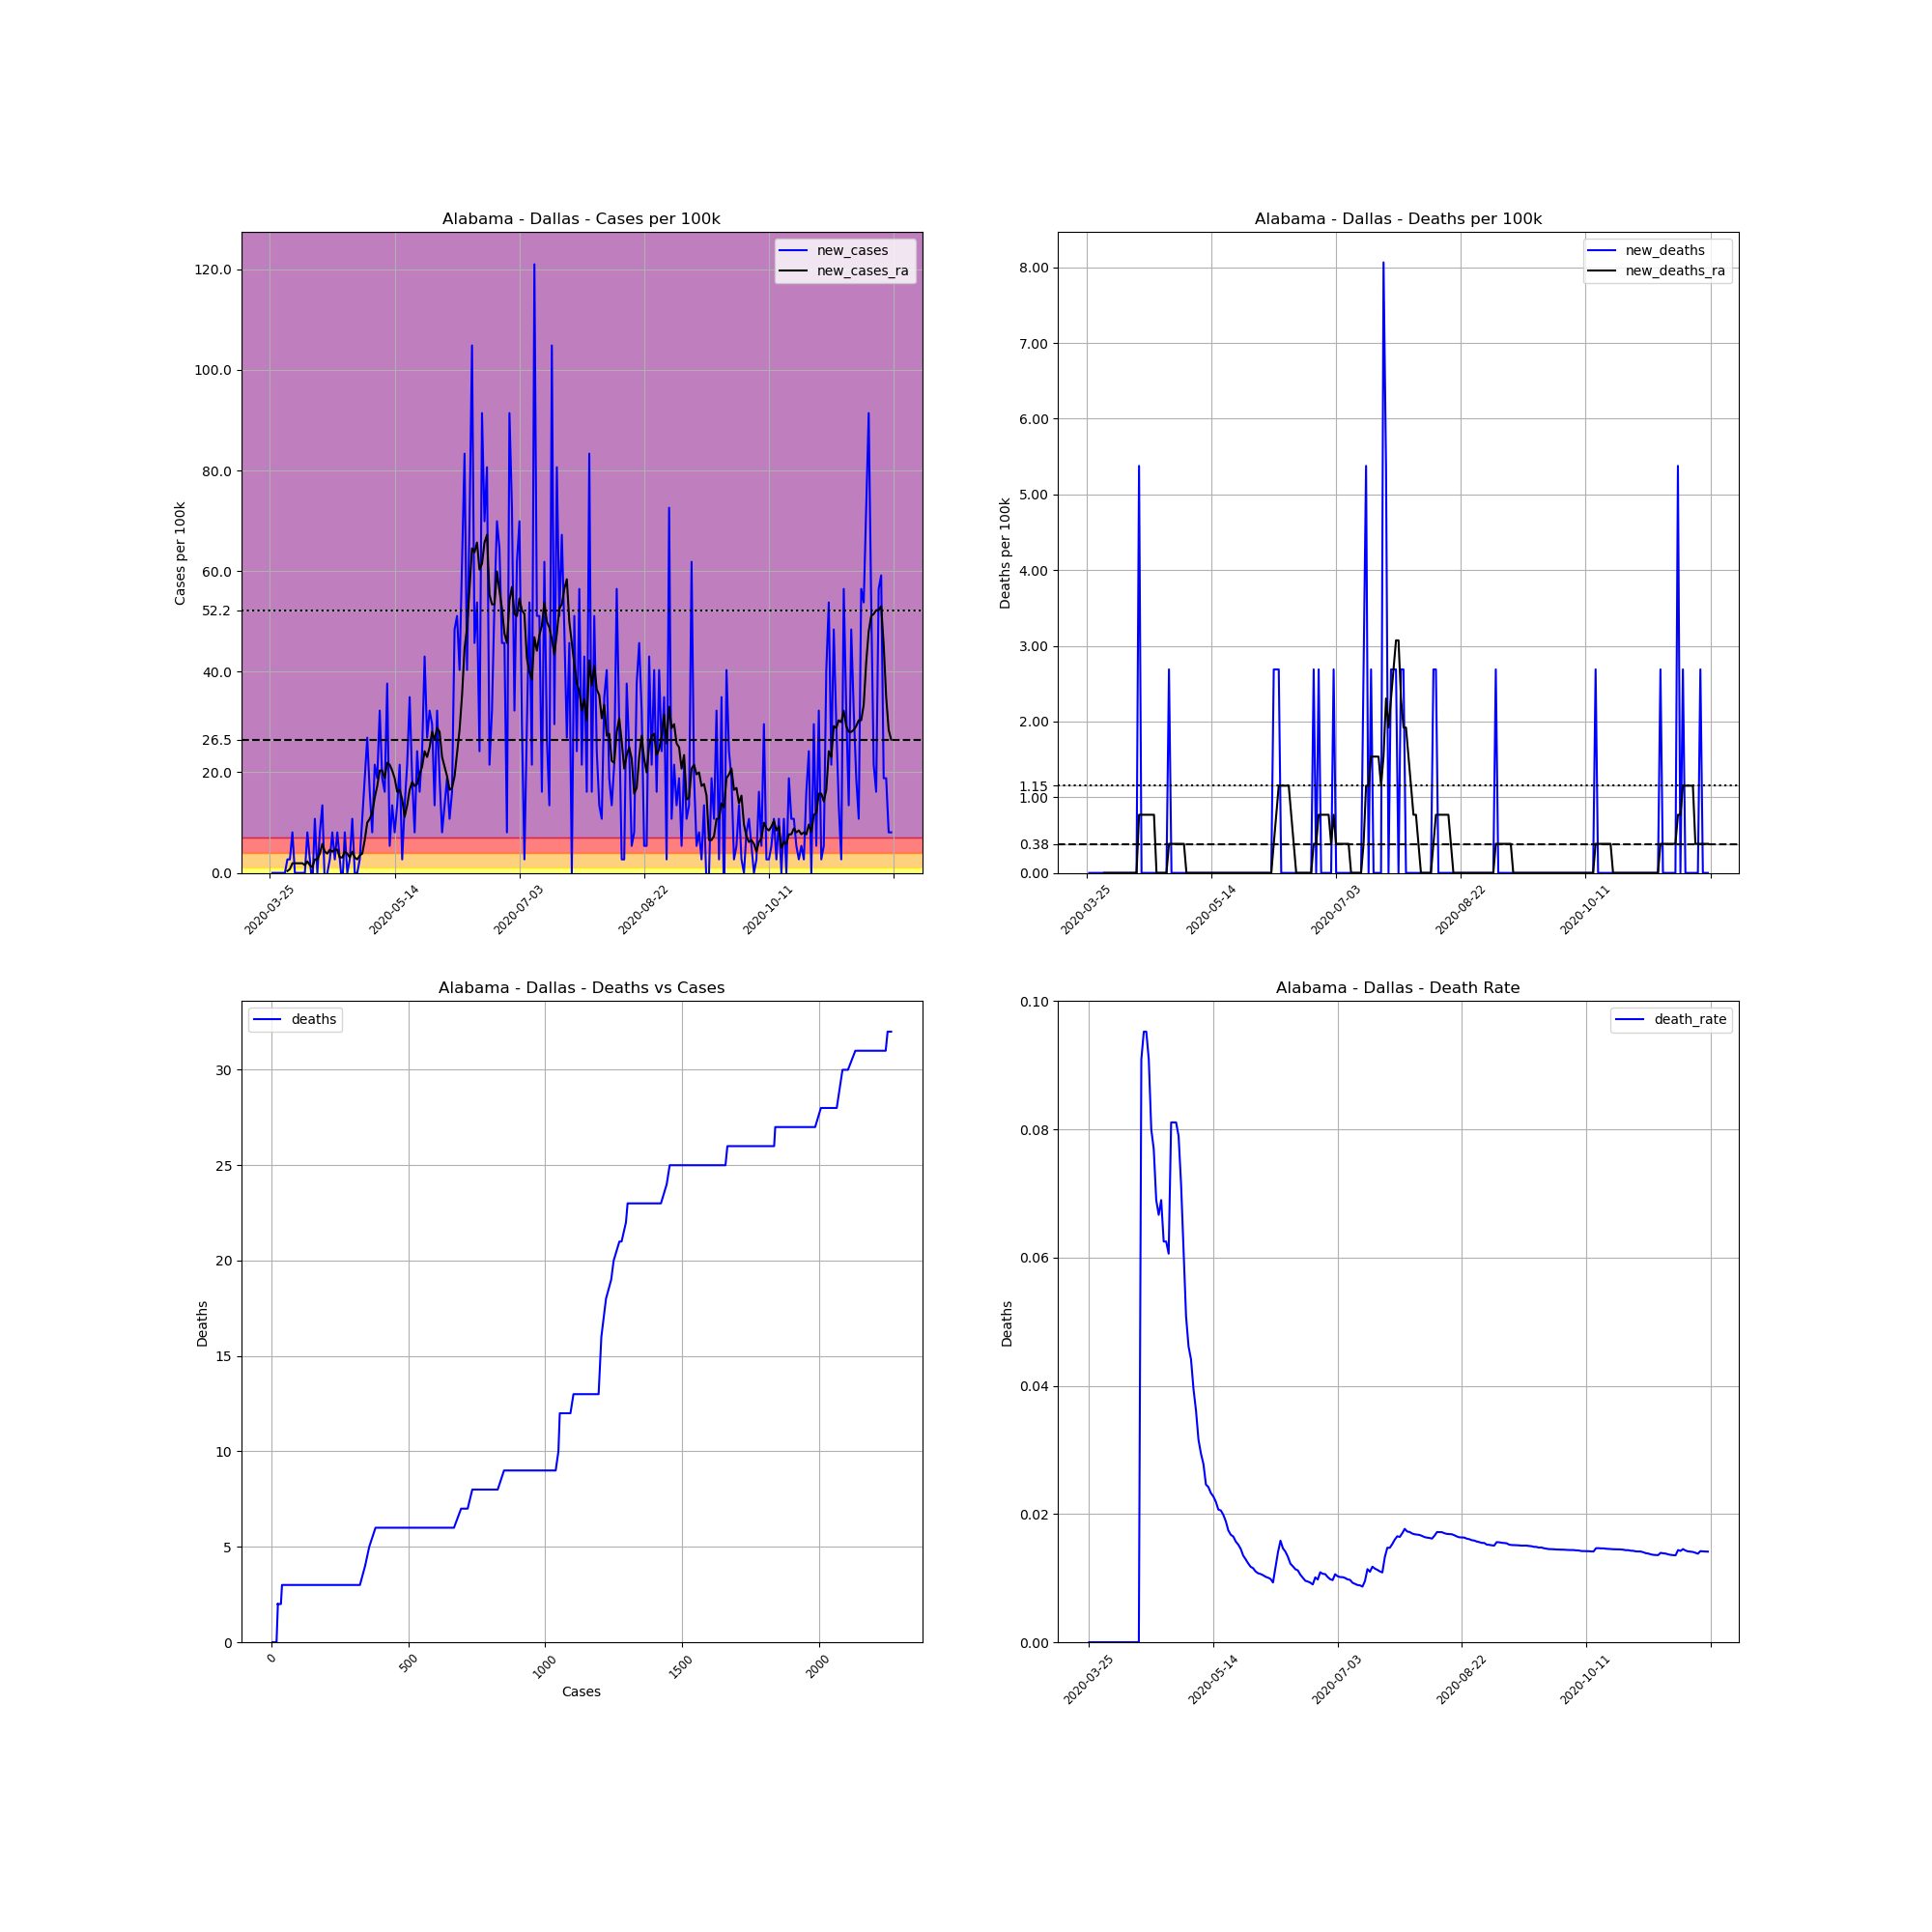

Source data for this figure (header and first rows):
, date, county, state, fips, cases, deaths, COUNTY, STNAME, CTYNAME, POPESTIMATE2019, cases_per_100k, deaths_per_100k, death_rate, new_cases, new_deaths, new_cases_ra, new_deaths_ra
344393, 2020-03-25, Dallas, Alabama, 1047, 2, 0.0, 47, Alabama, Dallas, 37196, 5.377, 0.0, 0.0, , , , 
344394, 2020-03-26, Dallas, Alabama, 1047, 2, 0.0, 47, Alabama, Dallas, 37196, 5.377, 0.0, 0.0, 0.0, 0.0, , 
344395, 2020-03-27, Dallas, Alabama, 1047, 2, 0.0, 47, Alabama, Dallas, 37196, 5.377, 0.0, 0.0, 0.0, 0.0, , 
344396, 2020-03-28, Dallas, Alabama, 1047, 2, 0.0, 47, Alabama, Dallas, 37196, 5.377, 0.0, 0.0, 0.0, 0.0, , 
344397, 2020-03-29, Dallas, Alabama, 1047, 2, 0.0, 47, Alabama, Dallas, 37196, 5.377, 0.0, 0.0, 0.0, 0.0, , 
344398, 2020-03-30, Dallas, Alabama, 1047, 2, 0.0, 47, Alabama, Dallas, 37196, 5.377, 0.0, 0.0, 0.0, 0.0, , 
344399, 2020-03-31, Dallas, Alabama, 1047, 2, 0.0, 47, Alabama, Dallas, 37196, 5.377, 0.0, 0.0, 0.0, 0.0, , 
344400, 2020-04-01, Dallas, Alabama, 1047, 3, 0.0, 47, Alabama, Dallas, 37196, 8.065, 0.0, 0.0, 2.688, 0.0, 0.3841, 0.0
344401, 2020-04-02, Dallas, Alabama, 1047, 4, 0.0, 47, Alabama, Dallas, 37196, 10.75, 0.0, 0.0, 2.688, 0.0, 0.7681, 0.0
344402, 2020-04-03, Dallas, Alabama, 1047, 7, 0.0, 47, Alabama, Dallas, 37196, 18.82, 0.0, 0.0, 8.065, 0.0, 1.92, 0.0
344403, 2020-04-04, Dallas, Alabama, 1047, 7, 0.0, 47, Alabama, Dallas, 37196, 18.82, 0.0, 0.0, 0.0, 0.0, 1.92, 0.0
344404, 2020-04-05, Dallas, Alabama, 1047, 7, 0.0, 47, Alabama, Dallas, 37196, 18.82, 0.0, 0.0, 0.0, 0.0, 1.92, 0.0
344405, 2020-04-06, Dallas, Alabama, 1047, 7, 0.0, 47, Alabama, Dallas, 37196, 18.82, 0.0, 0.0, 0.0, 0.0, 1.92, 0.0
344406, 2020-04-07, Dallas, Alabama, 1047, 7, 0.0, 47, Alabama, Dallas, 37196, 18.82, 0.0, 0.0, 0.0, 0.0, 1.92, 0.0
344407, 2020-04-08, Dallas, Alabama, 1047, 7, 0.0, 47, Alabama, Dallas, 37196, 18.82, 0.0, 0.0, 0.0, 0.0, 1.536, 0.0
344408, 2020-04-09, Dallas, Alabama, 1047, 10, 0.0, 47, Alabama, Dallas, 37196, 26.88, 0.0, 0.0, 8.065, 0.0, 2.304, 0.0
344409, 2020-04-10, Dallas, Alabama, 1047, 11, 0.0, 47, Alabama, Dallas, 37196, 29.57, 0.0, 0.0, 2.688, 0.0, 1.536, 0.0
344410, 2020-04-11, Dallas, Alabama, 1047, 10, 0.0, 47, Alabama, Dallas, 37196, 26.88, 0.0, 0.0, -2.688, 0.0, 1.152, 0.0
344411, 2020-04-12, Dallas, Alabama, 1047, 14, 0.0, 47, Alabama, Dallas, 37196, 37.64, 0.0, 0.0, 10.75, 0.0, 2.688, 0.0
344412, 2020-04-13, Dallas, Alabama, 1047, 14, 0.0, 47, Alabama, Dallas, 37196, 37.64, 0.0, 0.0, 0.0, 0.0, 2.688, 0.0
344413, 2020-04-14, Dallas, Alabama, 1047, 17, 0.0, 47, Alabama, Dallas, 37196, 45.7, 0.0, 0.0, 8.065, 0.0, 3.841, 0.0
344414, 2020-04-15, Dallas, Alabama, 1047, 22, 2.0, 47, Alabama, Dallas, 37196, 59.15, 5.377, 0.09091, 13.44, 5.377, 5.761, 0.7681
344415, 2020-04-16, Dallas, Alabama, 1047, 21, 2.0, 47, Alabama, Dallas, 37196, 56.46, 5.377, 0.09524, -2.688, 0.0, 4.225, 0.7681
344416, 2020-04-17, Dallas, Alabama, 1047, 21, 2.0, 47, Alabama, Dallas, 37196, 56.46, 5.377, 0.09524, 0.0, 0.0, 3.841, 0.7681
344417, 2020-04-18, Dallas, Alabama, 1047, 22, 2.0, 47, Alabama, Dallas, 37196, 59.15, 5.377, 0.09091, 2.688, 0.0, 4.609, 0.7681
344418, 2020-04-19, Dallas, Alabama, 1047, 25, 2.0, 47, Alabama, Dallas, 37196, 67.21, 5.377, 0.08, 8.065, 0.0, 4.225, 0.7681
344419, 2020-04-20, Dallas, Alabama, 1047, 26, 2.0, 47, Alabama, Dallas, 37196, 69.9, 5.377, 0.07692, 2.688, 0.0, 4.609, 0.7681
344420, 2020-04-21, Dallas, Alabama, 1047, 29, 2.0, 47, Alabama, Dallas, 37196, 77.97, 5.377, 0.06897, 8.065, 0.0, 4.609, 0.7681
344421, 2020-04-22, Dallas, Alabama, 1047, 30, 2.0, 47, Alabama, Dallas, 37196, 80.65, 5.377, 0.06667, 2.688, 0.0, 3.073, 0.0
344422, 2020-04-23, Dallas, Alabama, 1047, 29, 2.0, 47, Alabama, Dallas, 37196, 77.97, 5.377, 0.06897, -2.688, 0.0, 3.073, 0.0
344423, 2020-04-24, Dallas, Alabama, 1047, 32, 2.0, 47, Alabama, Dallas, 37196, 86.03, 5.377, 0.0625, 8.065, 0.0, 4.225, 0.0
344424, 2020-04-25, Dallas, Alabama, 1047, 32, 2.0, 47, Alabama, Dallas, 37196, 86.03, 5.377, 0.0625, 0.0, 0.0, 3.841, 0.0
344425, 2020-04-26, Dallas, Alabama, 1047, 33, 2.0, 47, Alabama, Dallas, 37196, 88.72, 5.377, 0.06061, 2.688, 0.0, 3.073, 0.0
344426, 2020-04-27, Dallas, Alabama, 1047, 37, 3.0, 47, Alabama, Dallas, 37196, 99.47, 8.065, 0.08108, 10.75, 2.688, 4.225, 0.3841
344427, 2020-04-28, Dallas, Alabama, 1047, 37, 3.0, 47, Alabama, Dallas, 37196, 99.47, 8.065, 0.08108, 0.0, 0.0, 3.073, 0.3841
344428, 2020-04-29, Dallas, Alabama, 1047, 37, 3.0, 47, Alabama, Dallas, 37196, 99.47, 8.065, 0.08108, 0.0, 0.0, 2.688, 0.3841
344429, 2020-04-30, Dallas, Alabama, 1047, 38, 3.0, 47, Alabama, Dallas, 37196, 102.2, 8.065, 0.07895, 2.688, 0.0, 3.457, 0.3841
344430, 2020-05-01, Dallas, Alabama, 1047, 42, 3.0, 47, Alabama, Dallas, 37196, 112.9, 8.065, 0.07143, 10.75, 0.0, 3.841, 0.3841
344431, 2020-05-02, Dallas, Alabama, 1047, 49, 3.0, 47, Alabama, Dallas, 37196, 131.7, 8.065, 0.06122, 18.82, 0.0, 6.529, 0.3841
344432, 2020-05-03, Dallas, Alabama, 1047, 59, 3.0, 47, Alabama, Dallas, 37196, 158.6, 8.065, 0.05085, 26.88, 0.0, 9.986, 0.3841
344433, 2020-05-04, Dallas, Alabama, 1047, 65, 3.0, 47, Alabama, Dallas, 37196, 174.7, 8.065, 0.04615, 16.13, 0.0, 10.75, 0.0
344434, 2020-05-05, Dallas, Alabama, 1047, 68, 3.0, 47, Alabama, Dallas, 37196, 182.8, 8.065, 0.04412, 8.065, 0.0, 11.91, 0.0
344435, 2020-05-06, Dallas, Alabama, 1047, 76, 3.0, 47, Alabama, Dallas, 37196, 204.3, 8.065, 0.03947, 21.51, 0.0, 14.98, 0.0
344436, 2020-05-07, Dallas, Alabama, 1047, 83, 3.0, 47, Alabama, Dallas, 37196, 223.1, 8.065, 0.03614, 18.82, 0.0, 17.28, 0.0
344437, 2020-05-08, Dallas, Alabama, 1047, 95, 3.0, 47, Alabama, Dallas, 37196, 255.4, 8.065, 0.03158, 32.26, 0.0, 20.36, 0.0
344438, 2020-05-09, Dallas, Alabama, 1047, 102, 3.0, 47, Alabama, Dallas, 37196, 274.2, 8.065, 0.02941, 18.82, 0.0, 20.36, 0.0
344439, 2020-05-10, Dallas, Alabama, 1047, 108, 3.0, 47, Alabama, Dallas, 37196, 290.4, 8.065, 0.02778, 16.13, 0.0, 18.82, 0.0
344440, 2020-05-11, Dallas, Alabama, 1047, 122, 3.0, 47, Alabama, Dallas, 37196, 328, 8.065, 0.02459, 37.64, 0.0, 21.89, 0.0
344441, 2020-05-12, Dallas, Alabama, 1047, 124, 3.0, 47, Alabama, Dallas, 37196, 333.4, 8.065, 0.02419, 5.377, 0.0, 21.51, 0.0
344442, 2020-05-13, Dallas, Alabama, 1047, 129, 3.0, 47, Alabama, Dallas, 37196, 346.8, 8.065, 0.02326, 13.44, 0.0, 20.36, 0.0
344443, 2020-05-14, Dallas, Alabama, 1047, 132, 3.0, 47, Alabama, Dallas, 37196, 354.9, 8.065, 0.02273, 8.065, 0.0, 18.82, 0.0
344444, 2020-05-15, Dallas, Alabama, 1047, 137, 3.0, 47, Alabama, Dallas, 37196, 368.3, 8.065, 0.0219, 13.44, 0.0, 16.13, 0.0
344445, 2020-05-16, Dallas, Alabama, 1047, 145, 3.0, 47, Alabama, Dallas, 37196, 389.8, 8.065, 0.02069, 21.51, 0.0, 16.51, 0.0
344446, 2020-05-17, Dallas, Alabama, 1047, 146, 3.0, 47, Alabama, Dallas, 37196, 392.5, 8.065, 0.02055, 2.688, 0.0, 14.59, 0.0
344447, 2020-05-18, Dallas, Alabama, 1047, 151, 3.0, 47, Alabama, Dallas, 37196, 406, 8.065, 0.01987, 13.44, 0.0, 11.14, 0.0
344448, 2020-05-19, Dallas, Alabama, 1047, 159, 3.0, 47, Alabama, Dallas, 37196, 427.5, 8.065, 0.01887, 21.51, 0.0, 13.44, 0.0
344449, 2020-05-20, Dallas, Alabama, 1047, 172, 3.0, 47, Alabama, Dallas, 37196, 462.4, 8.065, 0.01744, 34.95, 0.0, 16.51, 0.0
344450, 2020-05-21, Dallas, Alabama, 1047, 179, 3.0, 47, Alabama, Dallas, 37196, 481.2, 8.065, 0.01676, 18.82, 0.0, 18.05, 0.0
344451, 2020-05-22, Dallas, Alabama, 1047, 182, 3.0, 47, Alabama, Dallas, 37196, 489.3, 8.065, 0.01648, 8.065, 0.0, 17.28, 0.0
344452, 2020-05-23, Dallas, Alabama, 1047, 191, 3.0, 47, Alabama, Dallas, 37196, 513.5, 8.065, 0.01571, 24.2, 0.0, 17.67, 0.0
... 190 more rows
